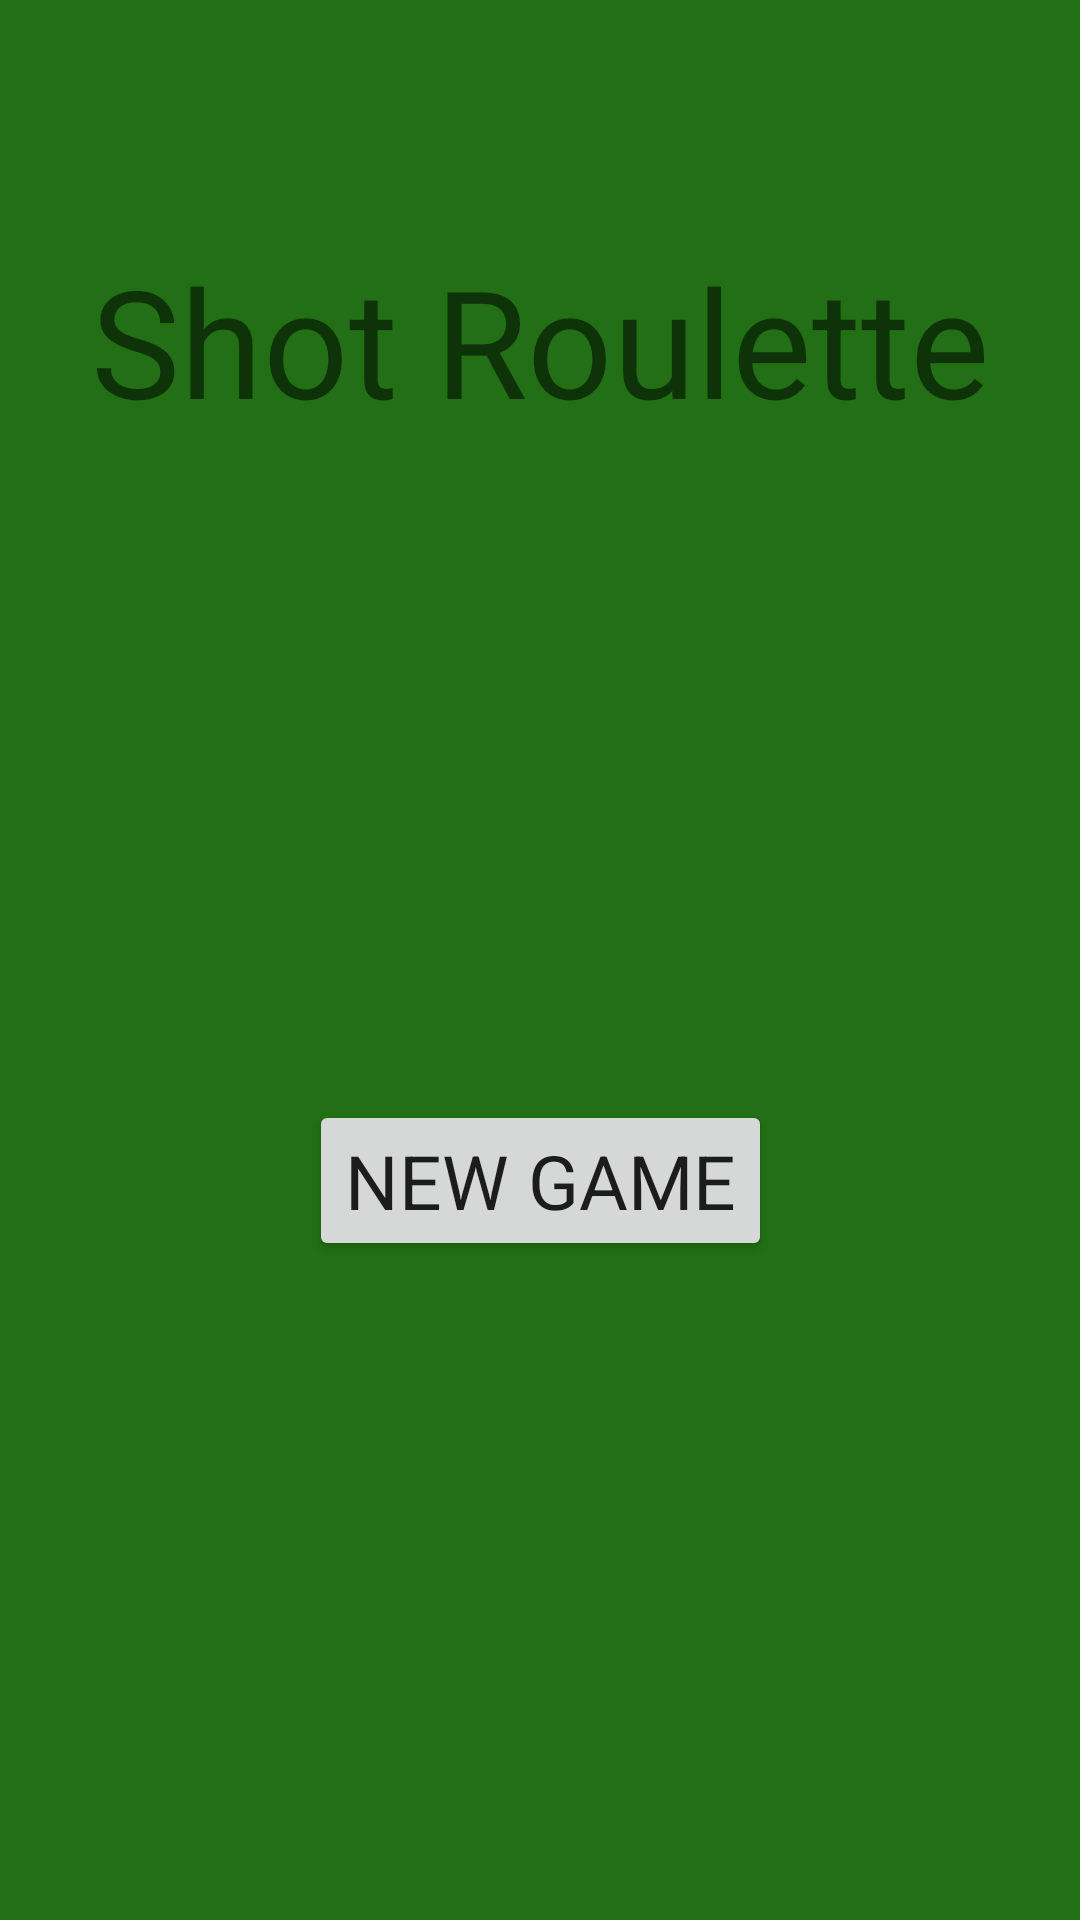

Reconstruct the res/layout file that produces this screen, plus the resources it refers to.
<!-- AndroidManifest.xml: application theme AppTheme -->
<!-- res/layout/activity_main.xml -->
<?xml version="1.0" encoding="utf-8"?>
<androidx.constraintlayout.widget.ConstraintLayout xmlns:android="http://schemas.android.com/apk/res/android"
    xmlns:app="http://schemas.android.com/apk/res-auto"
    xmlns:tools="http://schemas.android.com/tools"
    android:layout_width="match_parent"
    android:layout_height="match_parent"
    android:background="@color/darkGreen"
    tools:context=".MainActivity">

    <TextView
        android:id="@+id/textView"
        android:layout_width="wrap_content"
        android:layout_height="wrap_content"
        android:layout_marginTop="80dp"
        android:text="Shot Roulette"
        android:textSize="50sp"
        app:layout_constraintEnd_toEndOf="parent"
        app:layout_constraintStart_toStartOf="parent"
        app:layout_constraintTop_toTopOf="parent" />

    <Button
        android:id="@+id/new_game_button"
        android:layout_width="wrap_content"
        android:layout_height="wrap_content"
        android:onClick="onClick"
        android:text="New Game"
        android:textSize="25sp"
        app:layout_constraintBottom_toBottomOf="parent"
        app:layout_constraintEnd_toEndOf="parent"
        app:layout_constraintStart_toStartOf="parent"
        app:layout_constraintTop_toBottomOf="@+id/textView" />

</androidx.constraintlayout.widget.ConstraintLayout>
<!-- resources referenced by this layout -->
<resources>
  <color name="darkGreen">#226f15</color>
  <style name="AppTheme" parent="Theme.AppCompat.Light.NoActionBar">
          
          <item name="colorPrimary">@color/colorPrimary</item>
          <item name="colorPrimaryDark">@color/colorPrimaryDark</item>
          <item name="colorAccent">@color/colorAccent</item>
          <item name="fontFamily">@font/lobster</item>
      </style>
  <color name="colorPrimary">#6200EE</color>
  <color name="colorPrimaryDark">#3700B3</color>
  <color name="colorAccent">#03DAC5</color>
</resources>
